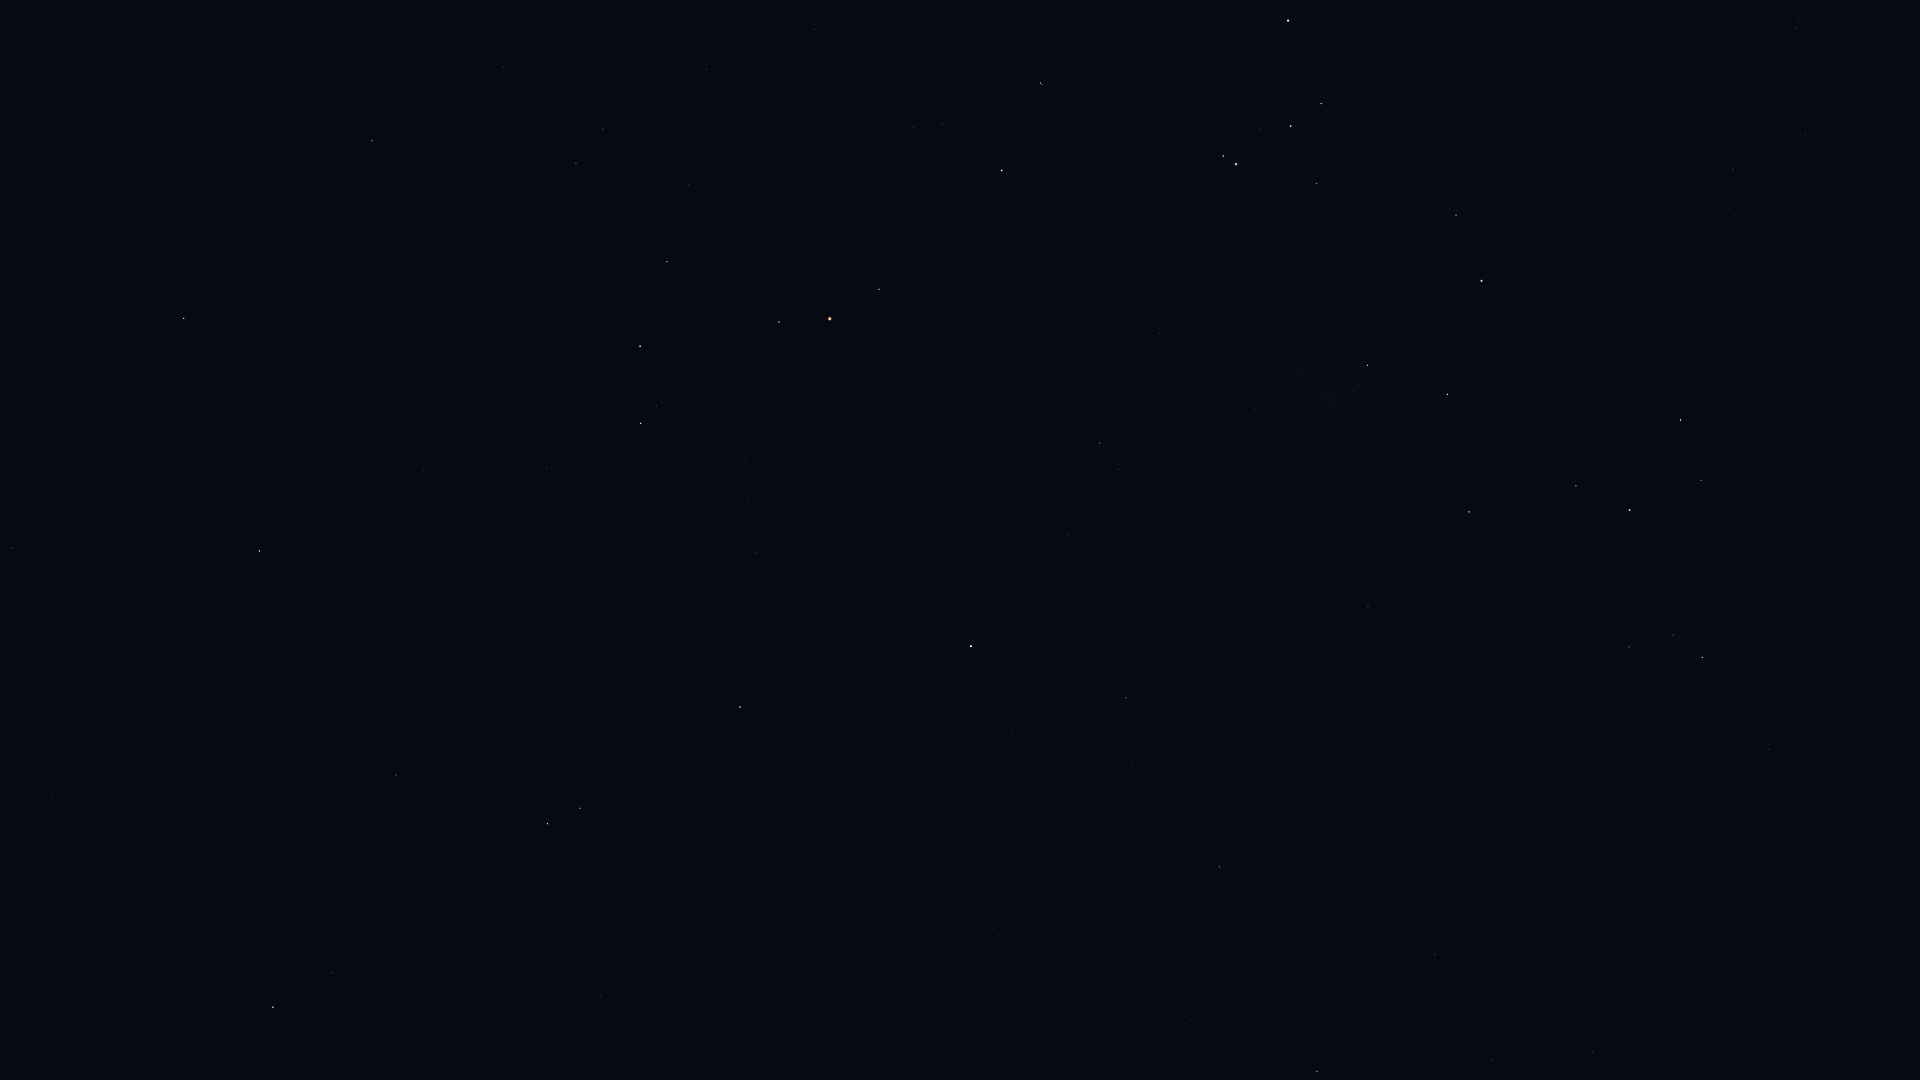

The data file committed next to this chart (first rows):
Star_ID, Name, X, Y
72571, HIP 72571, 336, 38
72622, Zubenelgenubi, 184, 318
73714, Brachium, 372, 141
74785, Zubeneschamali, 259, 551
76333, Zubenelhakrabi, 424, 470
77070, Unukalhai, 273, 1007
77516, HIP 77516, 396, 775
77634, HIP 77634, 706, 69
77853, HIP 77853, 547, 469
78104, Iklil, 688, 185
78265, Fang, 667, 262
78401, Dschubba, 640, 346
78820, Acrab, 641, 423
78970, HIP 78970, 817, 32
79374, Jabbah, 673, 446
79431, Sharjah, 672, 461
79593, Yed Prior, 547, 824
79882, Yed Posterior, 580, 808
80112, Alniyat, 779, 322
80687, Timir, 713, 622
80763, Antares, 830, 319
80883, Marfik, 600, 996
81022, Rosalíadecastro, 611, 1003
81266, Paikauhale, 879, 289
82396, Larawag, 1002, 170
82514, Xamidimura, 1040, 83
82545, Pipirima, 1042, 84
84012, Sabik, 971, 646
84405, Guniibuu, 1074, 395
84880, HIP 84880, 1011, 732
85696, Lesath, 1223, 156
85755, HIP 85755, 1144, 482
85927, Shaula, 1236, 164
86228, Sargas, 1288, 21
86263, HIP 86263, 1126, 698
86565, HIP 86565, 1133, 765
87072, HIP 87072, 1255, 409
87261, Fuyue, 1316, 184
88048, HIP 88048, 1219, 867
88414, Pincoya, 1344, 409
88635, Alnasl, 1367, 365
88670, HIP 88670, 1254, 913
89341, Polis, 1368, 607
89931, Kaus Media, 1447, 394
90004, Alasia, 1370, 845
90185, Kaus Australis, 1481, 281
90496, Kaus Borealis, 1469, 512
90595, HIP 90595, 1429, 787
90887, HIP 90887, 1540, 148
91117, HIP 91117, 1435, 955
91875, HIP 91875, 1595, 190
92175, HIP 92175, 1493, 1060
92202, HIP 92202, 1500, 1036
92761, Ainalrami, 1612, 602
92814, HIP 92814, 1591, 787
92855, Nunki, 1629, 510
92953, HIP 92953, 1665, 76
92989, HIP 92989, 1661, 220
93085, HIP 93085, 1629, 647
93174, HIP 93174, 1671, 227
... 17 more rows
